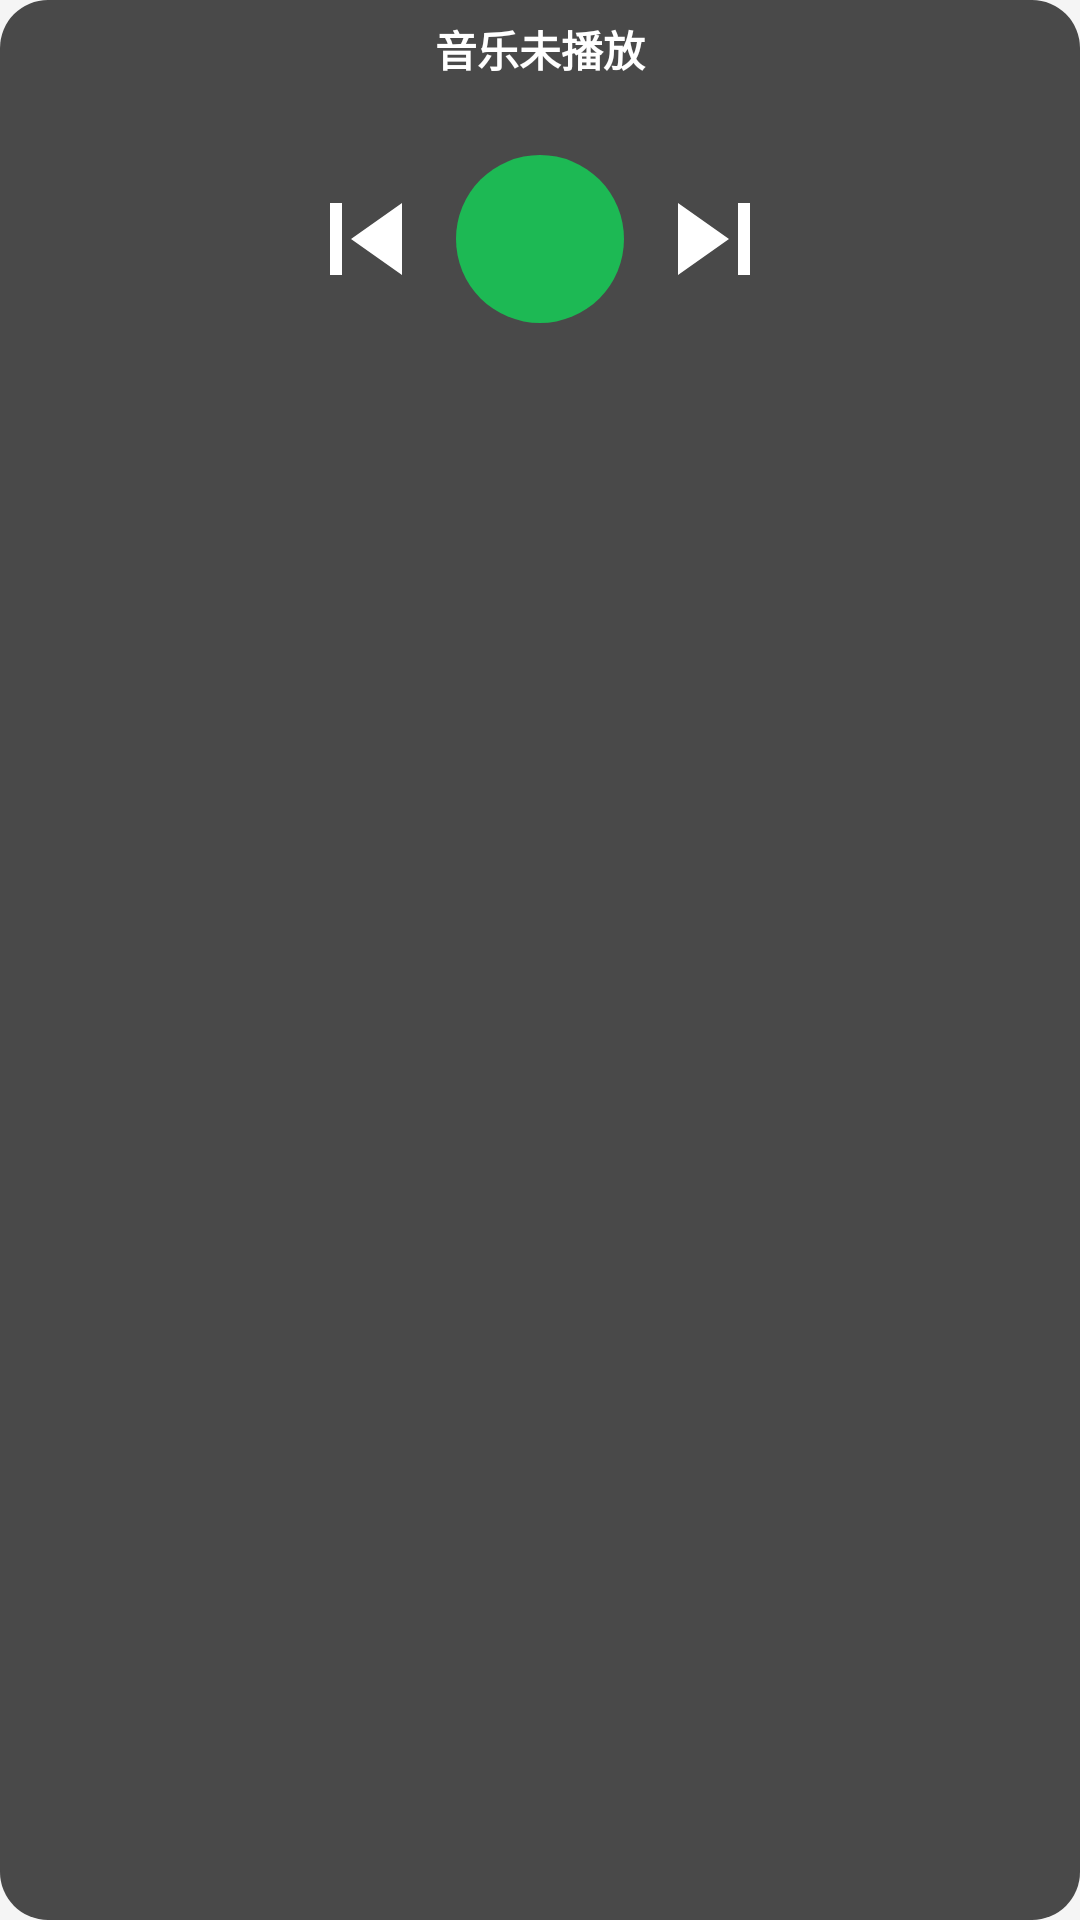

Android layout source for this screen:
<!-- AndroidManifest.xml: application theme Theme.MusicPauser -->
<!-- res/layout/widget_play_pause.xml -->
<?xml version="1.0" encoding="utf-8"?>
<LinearLayout xmlns:android="http://schemas.android.com/apk/res/android"
    android:id="@+id/widget_root"
    android:layout_width="match_parent"
    android:layout_height="match_parent"
    android:orientation="vertical"
    android:gravity="center_horizontal"
    android:background="@drawable/widget_bg"
    android:padding="6dp">

    <TextView
        android:id="@+id/widget_title"
        android:layout_width="match_parent"
        android:layout_height="wrap_content"
        android:gravity="center"
        android:text="@string/not_playing"
        android:textColor="#FFFFFF"
        android:textStyle="bold"
        android:maxLines="1"
        android:ellipsize="end"
        android:autoSizeTextType="uniform"
        android:autoSizeMinTextSize="10sp"
        android:autoSizeMaxTextSize="14sp" />

    <TextView
        android:id="@+id/widget_artist"
        android:layout_width="match_parent"
        android:layout_height="wrap_content"
        android:layout_marginTop="2dp"
        android:gravity="center"
        android:text=""
        android:textColor="#B3FFFFFF"
        android:maxLines="1"
        android:ellipsize="end"
        android:autoSizeTextType="uniform"
        android:autoSizeMinTextSize="9sp"
        android:autoSizeMaxTextSize="13sp" />

    <LinearLayout
        android:layout_width="match_parent"
        android:layout_height="wrap_content"
        android:layout_marginTop="4dp"
        android:orientation="horizontal"
        android:gravity="center">

        <ImageButton
            android:id="@+id/widget_prev"
            android:layout_width="40dp"
            android:layout_height="40dp"
            android:background="@drawable/btn_round_side"
            android:src="@drawable/ic_prev"
            android:scaleType="center" />

        <ImageButton
            android:id="@+id/widget_play"
            android:layout_width="56dp"
            android:layout_height="56dp"
            android:layout_marginStart="10dp"
            android:layout_marginEnd="10dp"
            android:background="@drawable/btn_round_play"
            android:src="@drawable/ic_play"
            android:scaleType="center" />

        <ImageButton
            android:id="@+id/widget_next"
            android:layout_width="40dp"
            android:layout_height="40dp"
            android:background="@drawable/btn_round_side"
            android:src="@drawable/ic_next"
            android:scaleType="center" />
    </LinearLayout>

</LinearLayout>
<!-- resources referenced by this layout -->
<resources>
  <!-- drawable btn_round_play (drawable) -->
  <shape xmlns:android="http://schemas.android.com/apk/res/android"
      android:shape="oval">
      <solid android:color="#1DB954" />
  </shape>
  <!-- drawable ic_next (drawable) -->
  <vector xmlns:android="http://schemas.android.com/apk/res/android"
      android:width="48dp"
      android:height="48dp"
      android:viewportWidth="24"
      android:viewportHeight="24">
      <path
          android:fillColor="#FFFFFF"
          android:pathData="M16,6h2v12h-2zM6,18l8.5,-6L6,6z" />
  </vector>
  <!-- drawable ic_prev (drawable) -->
  <vector xmlns:android="http://schemas.android.com/apk/res/android"
      android:width="48dp"
      android:height="48dp"
      android:viewportWidth="24"
      android:viewportHeight="24">
      <path
          android:fillColor="#FFFFFF"
          android:pathData="M6,6h2v12H6zM9.5,12l8.5,6V6z" />
  </vector>
  <!-- drawable widget_bg (drawable) -->
  <shape xmlns:android="http://schemas.android.com/apk/res/android"
      android:shape="rectangle">
      <solid android:color="#CC1E1E1E" />
      <corners android:radius="16dp" />
  </shape>
  <string name="not_playing">音乐未播放</string>
  <style name="Theme.MusicPauser" parent="android:Theme.Material.Light.NoActionBar">
          <item name="android:windowBackground">@color/bg</item>
          <item name="android:statusBarColor">@color/bg</item>
          <item name="android:navigationBarColor">@color/bg</item>
      </style>
  <color name="bg">#F5F5F5</color>
</resources>
